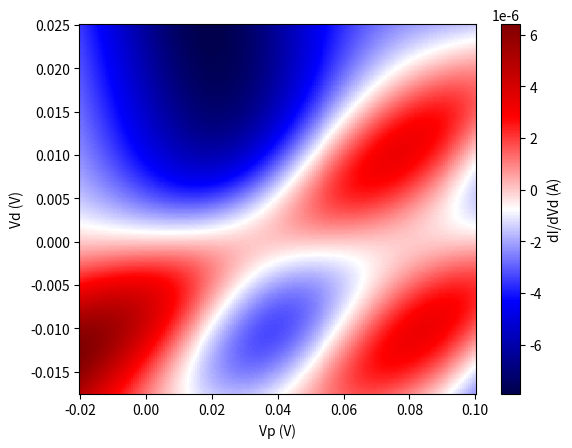

Reproduce this figure in Python.
# ULTRA-LOW TEMPERATURE INVESTIGATION OF SILICON QUANTUM DOTS
# master equation simulation of electron transport
# through a quantum dot
import numpy as np
import matplotlib.pyplot as plt
import time
start  = time.time() 

########################################CONSTANTS#######################################
# 1. declare variables
e = 1.602e-19
kb = 8.617e-5
J2meV = 6.2415e18 # joule to meV conversion
tL = tR = 0.04e9
gammaL = 2*np.pi*tL**2
gammaR = 2*np.pi*tR**2

dL = dR = 125e-9
bohrmag = 9.274e-24 # in Joules per Tesla
######################################PARAMETERS#######################################
Cs = 2.5e-18
Cg = 2e-18
Cd = 1e-18
Clg = 2e-18
Crg = 2e-18
Ctot = Cs + Cg + Cd + Clg + Crg
Eq = 0
Ec = e**2/Ctot
T = 50
beta  = 1/(T*kb)
dsteps = 300
psteps = 200

Vs = 0
Vdstart = -0.0175
Vdstop = 0.025
d = np.linspace(Vdstart,Vdstop,num= dsteps)
Vd = np.zeros(shape=(psteps,dsteps))

Vpstart = -0.02
Vpstop = 0.1
p = np.linspace(Vpstart,Vpstop,num= psteps)
Vp = np.zeros(shape=(psteps,dsteps))

B  = 10
zeeman  = bohrmag*B
####################################################################################### 
Eo = []
E1u = []
E1d = []
E2 = []
mu1 = []
mu2 = []
fermi1 = []
fermi2 =[]
fermi1 = []
fermi2 =[]

I = np.zeros(shape=(psteps,dsteps))
P = []
Po = np.zeros(dsteps)
P1u = np.zeros(dsteps)
P1d = np.zeros(dsteps)
P2 = np.zeros(dsteps)
count1 = 0
count2 = 0

# iterate over Vd
for val in d:
    vdrain = val
    
    for val in p:
        # 2. calculate charge state energies
        #print count1, count2
        Vd[count1,count2] = vdrain 
        Vp[count1,count2] = val 
        
        # N = 0
        Eonow = ((-e*(0)+ Cs*Vs + Cd*vdrain + Cg*val)**2/(2*Ctot))*J2meV
        #Eo.append(Eonow)
        # N = 1
        E1unow = (((-e*(1)+ Cs*Vs + Cd*vdrain + Cg*val)**2/(2*Ctot))+zeeman)*J2meV
        #E1u.append(E1unow)
        # mu1now = E1unow - Eonow
        # mu1.append(mu1now)
        E1dnow = (((-e*(1)+ Cs*Vs + Cd*vdrain + Cg*val)**2/(2*Ctot))-zeeman)*J2meV
        #E1d.append(E1dnow)
        # N = 2
        E2now = (((-e*(2)+ Cs*Vs + Cd*vdrain + Cg*val)**2/(2*Ctot))+2*Eq)*J2meV
        #E2.append(E2now)
        # mu2now = E2now - E1unow
        # mu2.append(mu2now)

        # 3. calculate chemical potentials and Fermi functions
        muL = -Vs
        muR = -vdrain

        fermi1uL = 1/(np.exp(beta*(E1unow-Eonow-muL))+1)
        fermi1dL = 1/(np.exp(beta*(E1dnow-Eonow-muL))+1)
        fermi2uL =  1/(np.exp(beta*(E2now-E1unow-muL))+1)
        fermi2dL =  1/(np.exp(beta*(E2now-E1dnow-muL))+1)

        fermi1uR = 1/(np.exp(beta*(E1unow-Eonow-muR))+1)
        fermi1dR = 1/(np.exp(beta*(E1dnow-Eonow-muR))+1)    
        fermi2uR =  1/(np.exp(beta*(E2now-E1unow-muR))+1)
        fermi2dR =  1/(np.exp(beta*(E2now-E1dnow-muR))+1)

        # 4. calculate tunneling rates

        # tunnel right (use gammaR)
        gamma1u0 = gammaL*fermi1uL + gammaR*fermi1uR
        gamma1d0 = gammaL*fermi1dL + gammaR*fermi1dR 
        gamma01d = gammaL*(1-fermi1dL) + gammaR*(1-fermi1dR) 
        gamma01u = gammaL*(1-fermi1uL) + gammaR*(1-fermi1uR) 
        gamma21u = gammaL*(fermi2uL) + gammaR*(fermi2uR) 
        gamma21d = gammaL*(fermi2dL) + gammaR*(fermi2dR) 
        gamma1u2 = gammaL*(1-fermi2uL) + gammaR*(1-fermi2uR) 
        gamma1d2 = gammaL*(1-fermi2dL) + gammaR*(1-fermi2dR) 

        # 5. define A, P, and C matrices and solve for P
        A = np.matrix([
            [-(gamma1u0+gamma1d0), gamma01u, gamma01d, 0],
            [gamma1u0, -(gamma01u+gamma21u), 0, gamma1u2],
            [gamma1d0, 0, -(gamma01d+gamma21d), gamma1d2],
            [1, 1, 1, 1]])
        C = np.array([[0],[0],[0],[1]])
        Ainv = A.getI()

        Pnow = Ainv*C
        Po[count1] = Pnow[0]
        P1u[count1] = Pnow[1]
        P1d[count1] = Pnow[2]
        P2[count1] = Pnow[3]

        # on1 = Po[count]*gamma1d0 + Po[count]*gamma1u0 + P2[count]*(gamma1u2+gamma1d2)
        # on0 = P1d[count]*gamma
        on1 = Po[count1]*gammaL*(fermi1dL + fermi1uL)
        on2 = P1d[count1]*gammaL*fermi2dL + P1u[count1]*gammaL*fermi2uL
        off1 = P1d[count1]*gammaL*(1-fermi1dL) + P1u[count1]*gammaL*(1-fermi1uL)
        off2 = P2[count1]*gammaL*((1-fermi2dL) + (1-fermi2uL))

        Inow = (-e)*(on1 + on2 - off1 - off2)
        # Inow = (-e)*(gammaL*fermi2dL*P1d[count] + gammaL*fermi2uL*P1u[count]
        # - gammaL*(1-fermi2uL)*P2[count] + gammaL*(1-fermi2dL)*P2[count]) 
        I[count1,count2] = Inow
        count1 +=1
        if count1 > psteps-1:
            count1 = 0
    count2 +=1
    if count2 > dsteps-1:
        count2 = 0
# 6. plot I vs. Vd
Esplit = round((E1unow - E1dnow)/2, 6)
#######################################FOR dI/dV########################################
# plot dI/dV

# calculate the gradient
gradI = np.gradient(I) # returns a 2 2D arrays:
gradIrow = gradI[0] # 1.)   gradient by row
gradIcol = gradI[1] # 2.)   gradient by column

# plot dI/dVd vs Vp and Vd
# plt.subplot(212)
plt.pcolormesh(Vp,Vd,gradIrow, cmap=plt.get_cmap('seismic'))
plt.xlabel('Vp (V)')
plt.ylabel('Vd (V)')
cbar = plt.colorbar()
cbar.set_label('dI/dVd (A)')
#########################################################################################
#plt.subplot(211)
""" plt.pcolormesh(Vp,Vd,I, cmap=plt.get_cmap('seismic'))
cbar = plt.colorbar()
plt.ylabel('Vd (V)')
cbar.set_label('IDC (A)')
plt.title('B= '+ str(B) +'T, T= ' + str(T) + 'K, Energy splitting: '
    + str(Esplit)+ ' meV' )

end  = time.time()
print "runtime:",end - start, "seconds" """
plt.show()